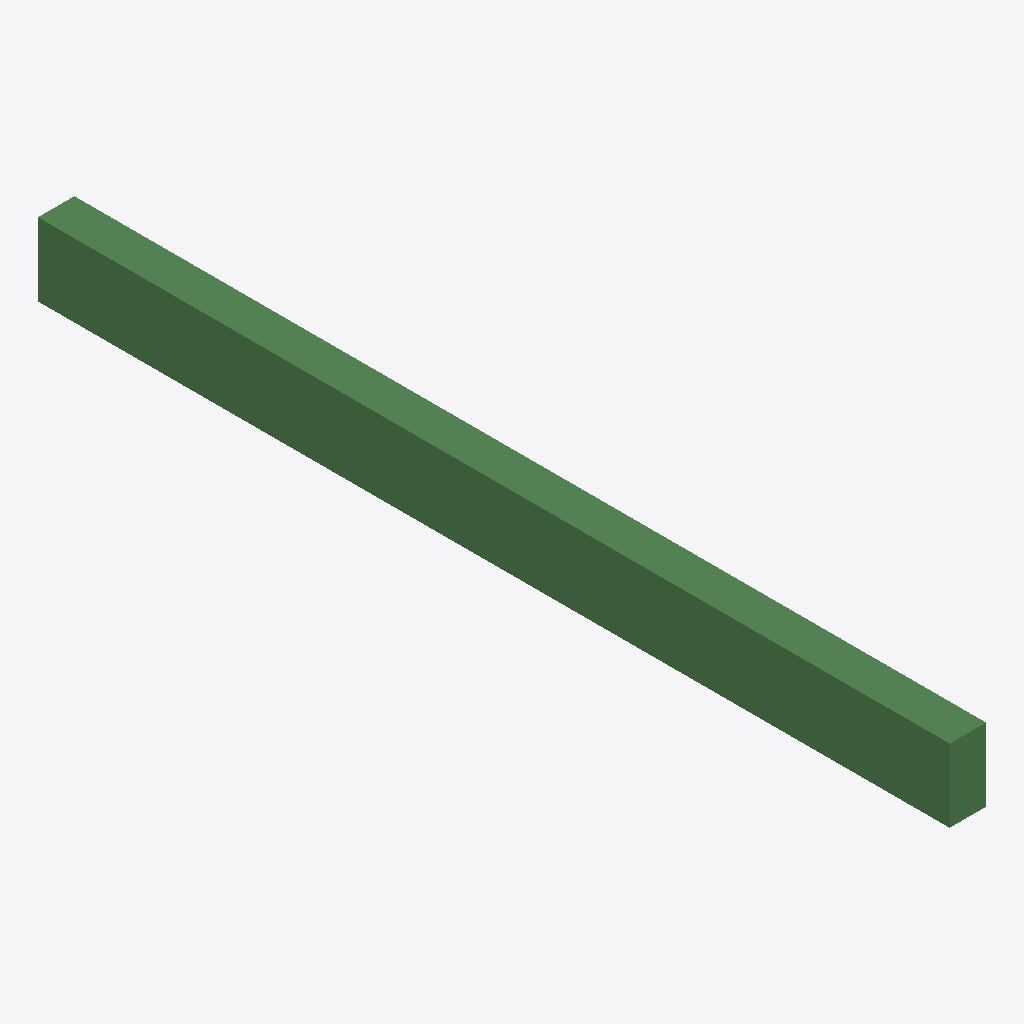
Isometric view of an IFC building model (IFC-SPF (STEP), schema IFC4X3, length unit millimetre), seen from the south-west, elements coloured by IFC class (only those large enough to see are counted): 1 beam (green).
Extent 0.2 m × 5.0 m × 0.4 m (x, y, z). Elements (35): 34 IfcReinforcingBar, 1 IfcBeam.

HEADER;
FILE_DESCRIPTION(('ViewDefinition [ReferenceView]'),'2;1');
FILE_NAME('fail-qty001-scenario02-invalid_physical_quantity_name_on_occurrence.ifc','2025-05-04T23:28:55',('redacted'),('redacted'),'redacted','redacted - redacted - 3.14159','None');
FILE_SCHEMA(('IFC4X3'));
ENDSEC;
DATA;
#100=IFCPROJECT('0$WU4A9R19$vKWO$AdOnKA',#56,'IfcProject',$,$,$,$,(#1),#101);
#50=IFCBUILDING('39t4Pu3nTC4ekXYRIHJB9W',#56,'IfcBuilding',$,$,$,$,$,$,$,$,$);
#222=IFCBEAM('1yjQ2DwLnCC8k3i3X6D_ut',#56,$,$,$,#223,#238,$,$);
ENDSEC;
